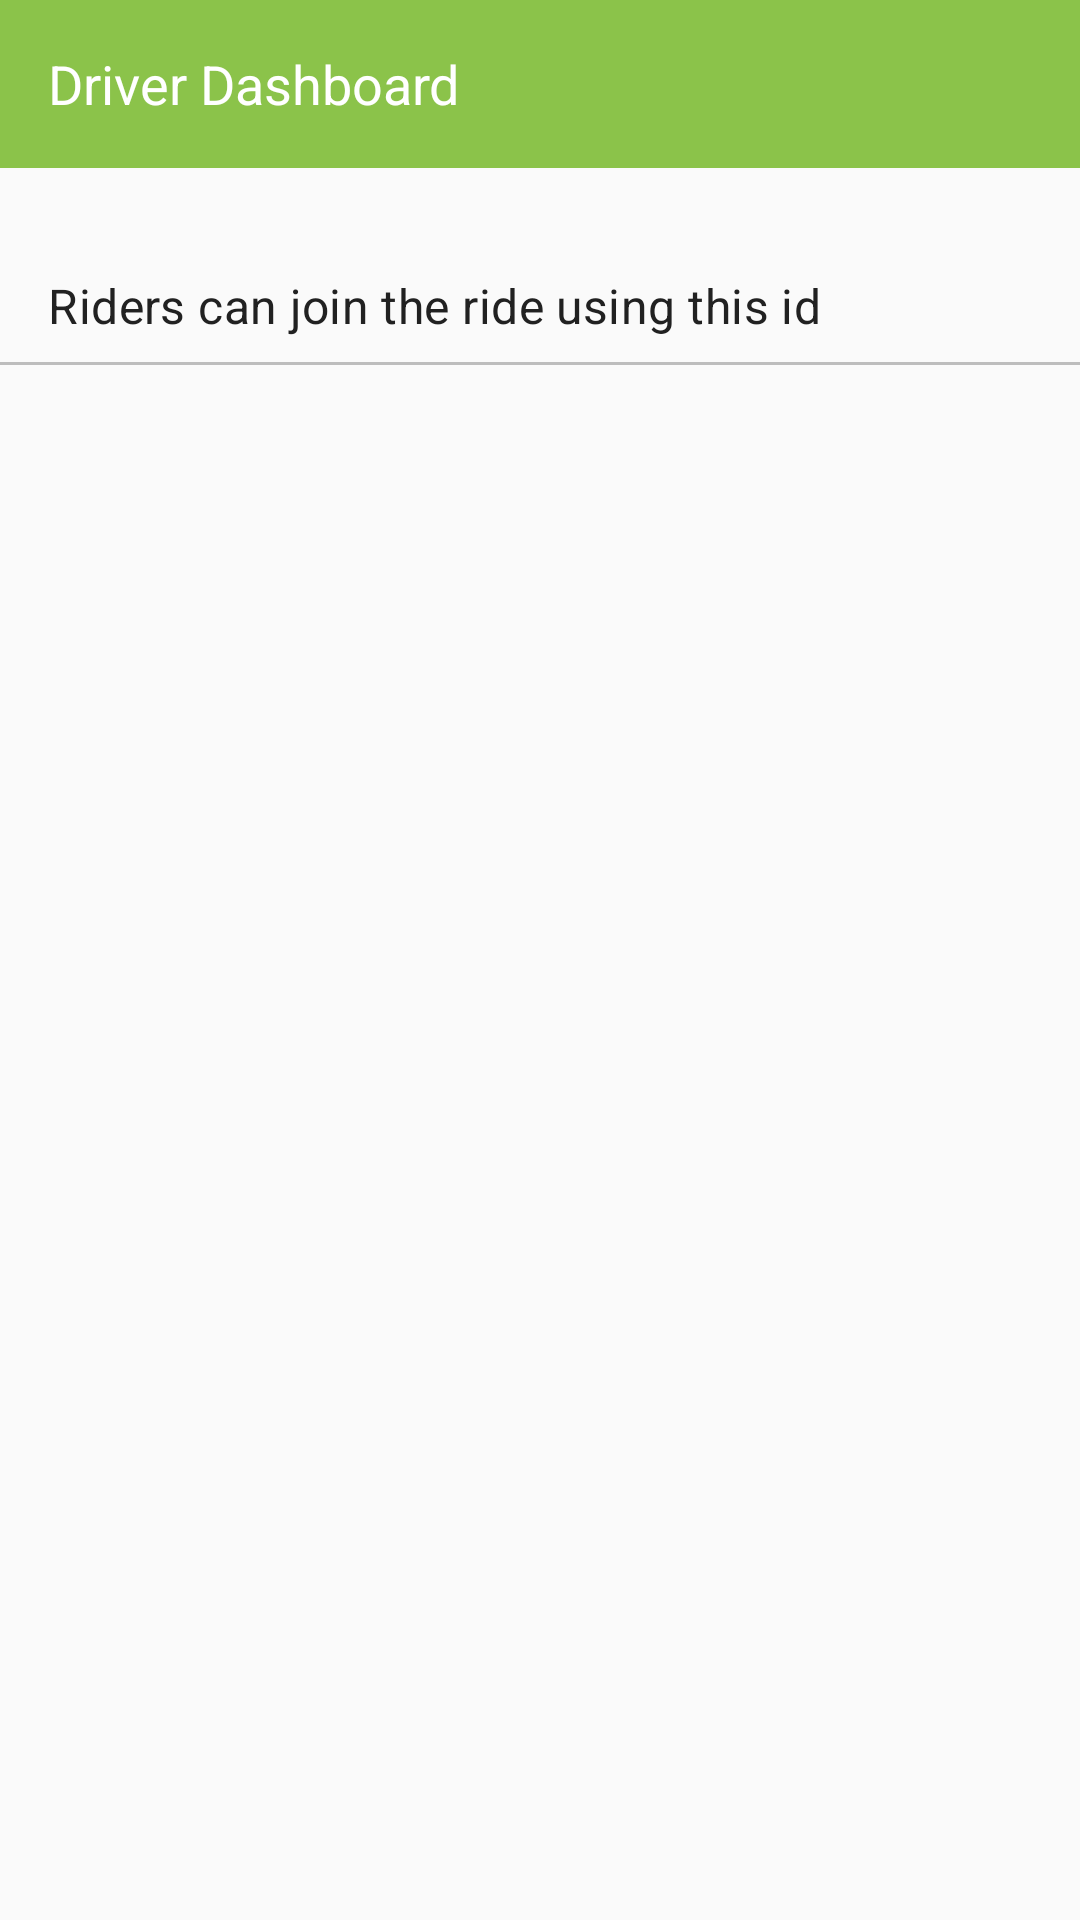

Here is an Android app screen rendered from its layout file. Give the layout XML and the strings, colors and styles it references.
<!-- AndroidManifest.xml: application theme AppTheme -->
<!-- res/layout/activity_driver.xml -->
<?xml version="1.0" encoding="utf-8"?>
<LinearLayout xmlns:android="http://schemas.android.com/apk/res/android"
    xmlns:app="http://schemas.android.com/apk/res-auto"
    xmlns:tools="http://schemas.android.com/tools"
    android:layout_width="match_parent"
    android:layout_height="match_parent"
    tools:context=".DriverActivity"
    android:orientation="vertical">

    <com.google.android.material.appbar.AppBarLayout
        android:layout_width="match_parent"
        android:layout_height="wrap_content"
        app:layout_constraintTop_toTopOf="parent"
        app:layout_constraintLeft_toLeftOf="parent"
        app:layout_constraintRight_toRightOf="parent">

        <androidx.appcompat.widget.Toolbar
            android:layout_width="match_parent"
            android:layout_height="?actionBarSize"
            app:title="@string/driver_dashboard"
            app:titleTextAppearance="@android:style/TextAppearance.Holo.Widget.ActionBar.Title.Inverse"/>

    </com.google.android.material.appbar.AppBarLayout>

    <TextView
        android:id="@+id/tv_ride_id"
        style="@style/Title"
        android:layout_width="match_parent"
        android:layout_height="wrap_content"
        tools:text="Ride id: 947"
        android:nextFocusDown="@id/tv_ride_instructions"
        android:paddingTop="@dimen/sub_margin"
        android:paddingStart="@dimen/main_margin"
        android:paddingEnd="@dimen/main_margin"/>

    <TextView
        android:id="@+id/tv_ride_instructions"
        style="@style/Subtitle"
        android:layout_width="match_parent"
        android:layout_height="wrap_content"
        android:text="@string/rider_id_instructions"
        app:layout_constraintLeft_toLeftOf="@id/tv_ride_id"
        app:layout_constraintRight_toRightOf="@id/tv_ride_id"
        app:layout_constraintTop_toBottomOf="@id/tv_ride_id"
        android:nextFocusDown="@id/rv_riders"
        android:nextFocusUp="@id/tv_ride_id"
        android:paddingStart="@dimen/main_margin"
        android:paddingEnd="@dimen/main_margin"/>

    <ImageView
        android:layout_width="match_parent"
        android:layout_height="1dp"
        android:src="@color/divider"
        android:layout_marginBottom="@dimen/sub_margin"
        android:layout_marginTop="@dimen/sub_margin"/>

    <androidx.recyclerview.widget.RecyclerView
        android:id="@+id/rv_riders"
        android:layout_width="match_parent"
        android:layout_height="0dp"
        android:layout_weight="1"
        android:paddingStart="@dimen/main_margin"
        android:paddingEnd="@dimen/main_margin"/>

</LinearLayout>
<!-- resources referenced by this layout -->
<resources>
  <color name="divider">#BDBDBD</color>
  <dimen name="main_margin">@dimen/activity_horizontal_margin</dimen>
  <dimen name="sub_margin">8dp</dimen>
  <string name="driver_dashboard">Driver Dashboard</string>
  <string name="rider_id_instructions">Riders can join the ride using this id</string>
  <style name="Subtitle" parent="TextAppearance.MaterialComponents.Subtitle1">
          <item name="android:textColor">@color/primary_text</item>
      </style>
  <style name="Title" parent="TextAppearance.MaterialComponents.Headline6">
          <item name="android:textColor">@color/primary_text</item>
      </style>
  <style name="AppTheme" parent="Theme.AppCompat.Light.NoActionBar">
          
          <item name="colorPrimary">@color/primary</item>
          <item name="colorPrimaryDark">@color/primary_dark</item>
          <item name="colorAccent">@color/accent</item>
      </style>
  <dimen name="activity_horizontal_margin">16dp</dimen>
  <color name="primary_text">#212121</color>
  <color name="primary">#8BC34A</color>
  <color name="primary_dark">#689F38</color>
  <color name="accent">#FF5252</color>
</resources>
